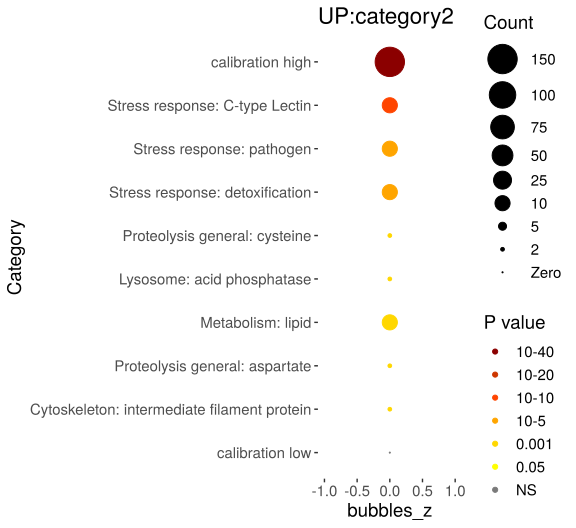

Values plotted in this chart, from the file beside it:
Category, RGS, AC, PValue, Bonferroni
Stress response: C-type Lectin, 18, 256, 1.20843840309052e-12, 7.00894273792502e-11
Stress response: pathogen, 14, 192, 2.13389563964559e-10, 1.23765947099444e-08
Stress response: detoxification, 14, 206, 5.03935336338156e-10, 2.9228249507613e-08
Proteolysis general: cysteine, 5, 41, 1.38006109759207e-05, 0.0008004
Lysosome: acid phosphatase, 4, 31, 8.41301939114084e-05, 0.00488
Metabolism: lipid, 13, 526, 9.32258357353285e-05, 0.005407
Proteolysis general: aspartate, 4, 33, 0.000105, 0.00609
Cytoskeleton: intermediate filament prot…, 3, 12, 0.0001223, 0.007091
